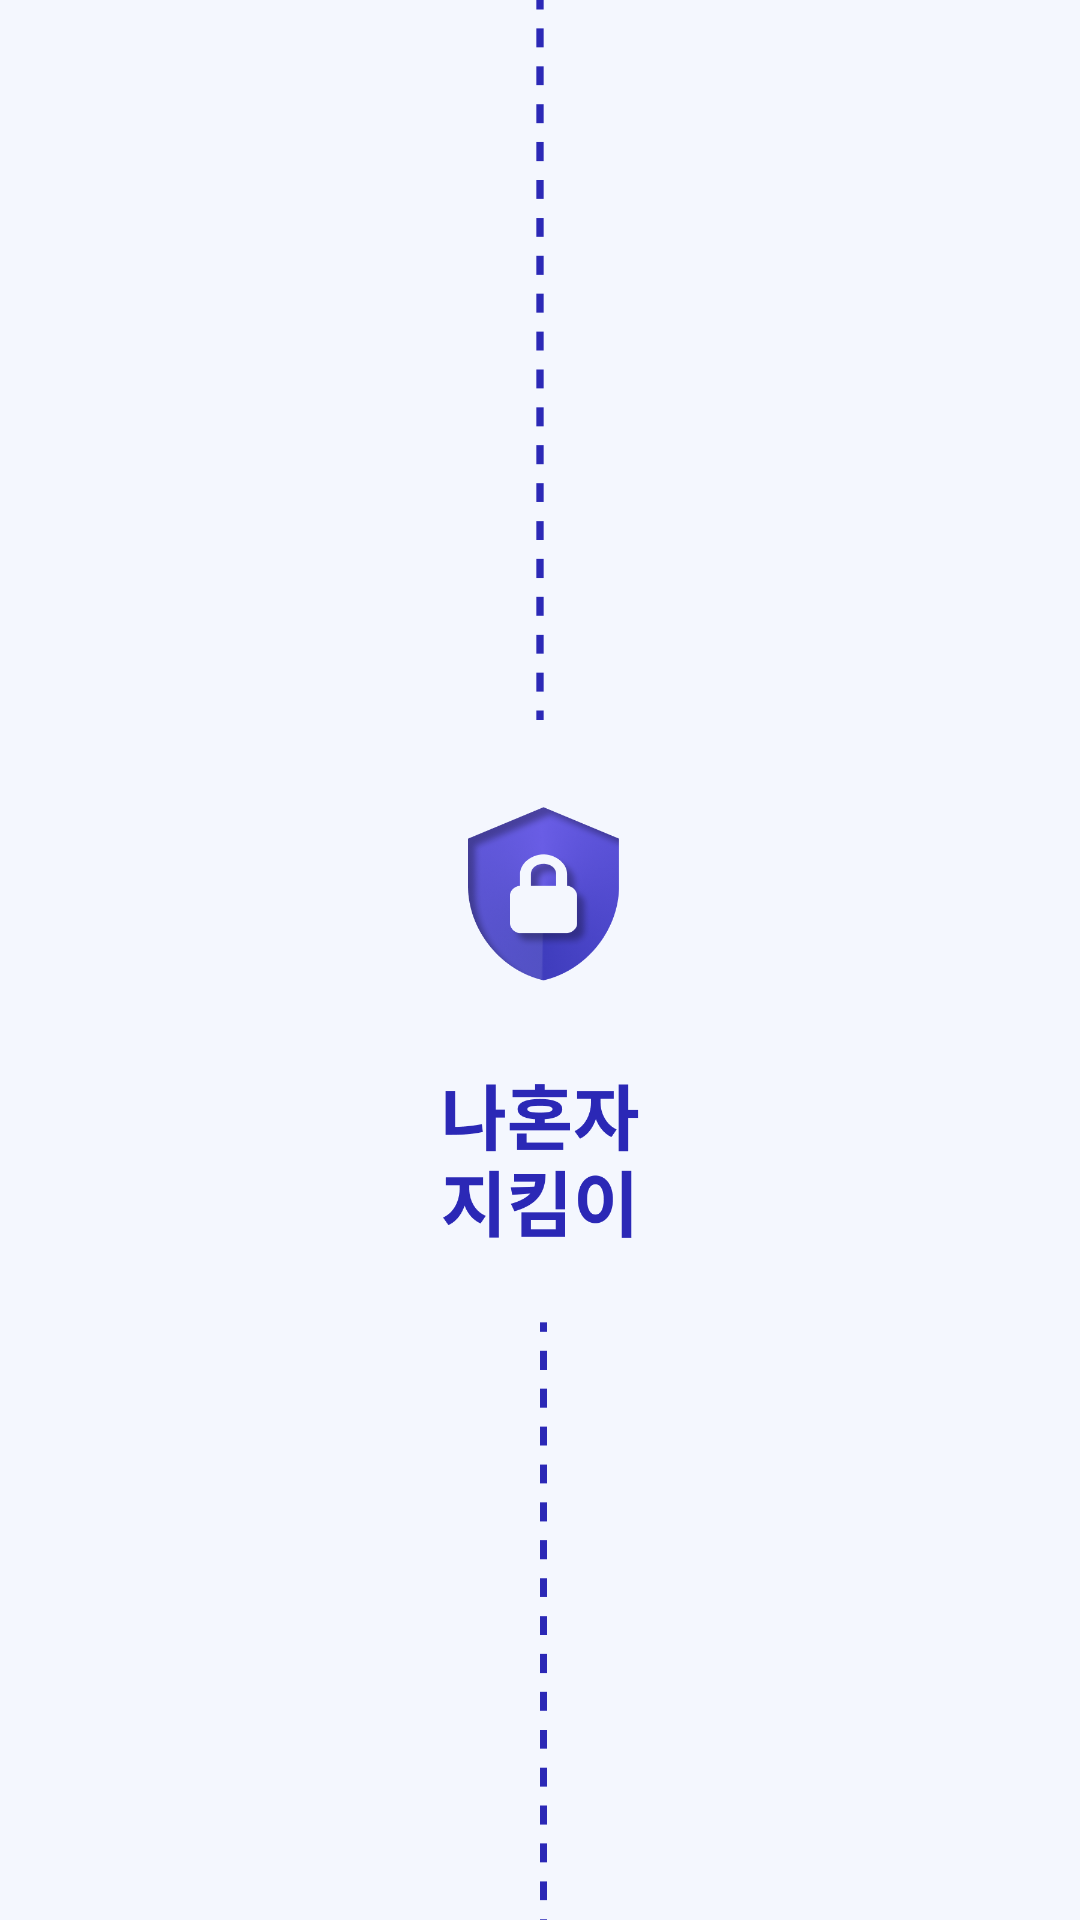

Reconstruct the res/layout file that produces this screen, plus the resources it refers to.
<!-- AndroidManifest.xml: application theme Theme.Setting -->
<!-- res/layout/activity_splash_screen.xml -->
<?xml version="1.0" encoding="utf-8"?>
<LinearLayout xmlns:android="http://schemas.android.com/apk/res/android"
    xmlns:app="http://schemas.android.com/apk/res-auto"
    android:id="@+id/background"
    android:layout_width="match_parent"
    android:layout_height="match_parent"
    android:background="@color/bgcolor"
    android:orientation="vertical">

    <LinearLayout
        android:layout_width="match_parent"
        android:layout_height="match_parent"
        android:orientation="vertical">

        <ImageView
            android:id="@+id/imageView7"
            android:layout_width="match_parent"
            android:layout_height="wrap_content"
            android:scaleType="fitCenter"
            app:srcCompat="@drawable/splash" />
    </LinearLayout>

</LinearLayout>
<!-- resources referenced by this layout -->
<resources>
  <color name="bgcolor">#F4F7FE</color>
  <!-- drawable splash: png bitmap (drawable, 91345 bytes) -->
  <style name="Theme.Setting" parent="Theme.AppCompat.DayNight.DarkActionBar">
          
          <item name="colorPrimary">@color/black</item>
          <item name="colorPrimaryVariant">@color/purple_700</item>
          <item name="colorOnPrimary">@color/white</item>
          
          <item name="colorSecondary">@color/teal_200</item>
          <item name="colorSecondaryVariant">@color/teal_700</item>
          <item name="colorOnSecondary">@color/black</item>
          
          <item name="android:statusBarColor">?attr/colorPrimaryVariant</item>
          
          <item name="windowNoTitle">true</item>
          <item name="android:windowFullscreen">true</item>
      </style>
  <color name="black">#FF000000</color>
  <color name="purple_700">#FF3700B3</color>
  <color name="white">#FFFFFFFF</color>
  <color name="teal_200">#FF03DAC5</color>
  <color name="teal_700">#FF018786</color>
</resources>
